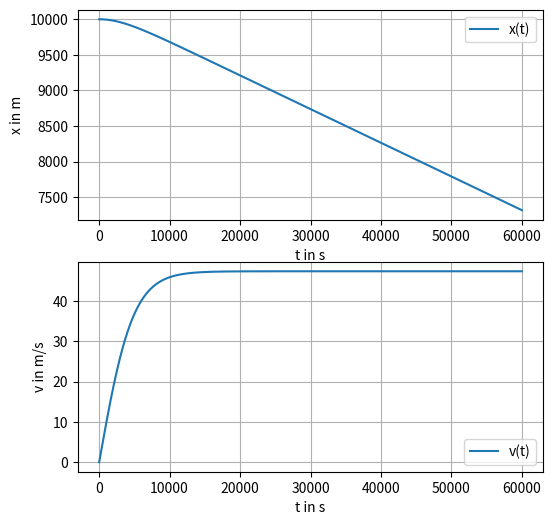

Recreate this plot in Python.
from matplotlib import pyplot as plt

#Konstanten
G = 9.81 #Erdbeschleunigung
t = 0 #Zeit in Sekunden
x = 10**4 #Anfangsposition in m
v = 0 #Anfangsgeschwindigkeit in m/s
k = 0.35
DELTA_T = 0.001 #Zeitschritt in Sekunden
M=80

a = -G

x_results = [] #Liste für x-Werte
v_results = [] #Liste für v-Werte
counter = 0
for i in range(60*int((1/DELTA_T))):
    counter +=1
    if x <= 6000:
        k = 3
    t_new=t+1
    v_new = a*DELTA_T+v
    x_new = v*DELTA_T+x
    a_new = -G+(k/M)*v**2

    t=t_new
    v=v_new
    x=x_new
    a=a_new

    if x <= 0:
        x = 0
        print("Schlägt auf dem Boden auf nach",i*DELTA_T,"Sekunden mit einer Geschwindigkeit von",round(abs(v), 2),"m/s")
        x_results.append(x)
        v_results.append(0)
        break
    x_results.append(x)
    v_results.append(abs(v))
    
#make graph
fig, ax = plt.subplots(nrows=2, ncols=1, figsize=(6, 6))

ax[0].plot(range(int(counter)), x_results, label='x(t)')
ax[1].plot(range(int(counter)), v_results, label='v(t)')
ax[0].set_xlabel('t in s')
ax[1].set_xlabel('t in s')
ax[0].set_ylabel('x in m')
ax[1].set_ylabel('v in m/s')
ax[0].grid()
ax[1].grid()
ax[0].legend()
ax[1].legend()

plt.show()